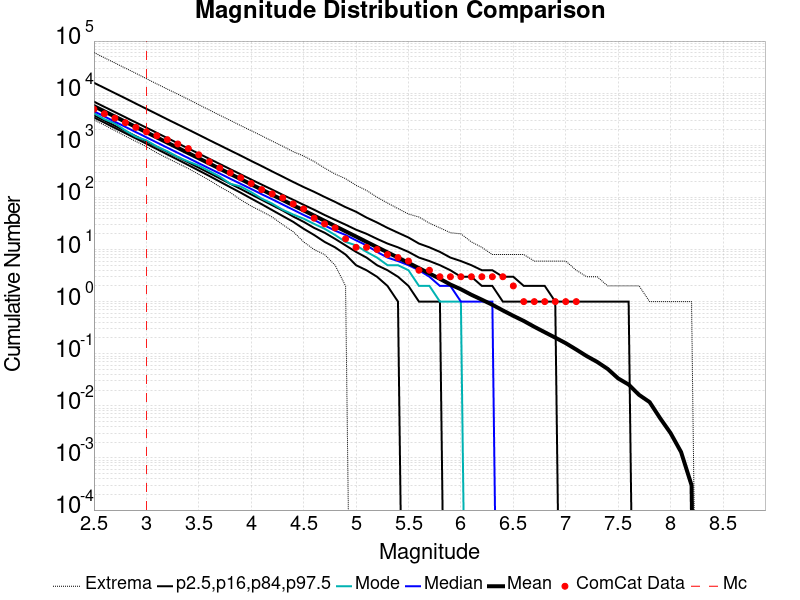

The data file committed next to this chart (first rows):
Magnitude, ComCat Data, Simulation Mean, Simulation Median, Simulation Mode, Simulation Minimum, Simulation Maximum, 2.5 %-ile, 16 %-ile, 84 %-ile, 97.5 %-ile
2.5, 4915, 5632, 4495, 4119, 3070, 60210, 3421, 3759, 6871, 15806
2.6, 4023, 4473, 3574, 3164, 2438, 47725, 2715, 2985, 5459, 12600
2.7, 3320, 3553, 2838, 2627, 1919, 38006, 2152, 2369, 4343, 10001
2.8, 2716, 2823, 2254, 1924, 1499, 30172, 1707, 1880, 3448, 7973
2.9, 2204, 2242, 1790, 1461, 1190, 24076, 1353, 1493, 2741, 6307
3.0, 1814, 1781, 1424, 1241, 943.0, 19000, 1072, 1185, 2179, 5009
3.1, 1526, 1414, 1130, 946.0, 716.0, 15050, 846.0, 941.0, 1732, 3976
3.2, 1281, 1123, 899.0, 766.0, 566.0, 11980, 668.0, 746.0, 1375, 3151
3.3, 1060, 892.4, 715.0, 595.0, 451.0, 9569, 529.0, 592.0, 1093, 2511
3.4, 865.0, 708.8, 569.0, 488.0, 358.0, 7625, 417.0, 469.0, 868.0, 1998
3.5, 657.0, 563, 452.0, 407.0, 277.0, 6012, 328.0, 371.0, 691.0, 1589
3.6, 483.0, 447.2, 360.0, 320.0, 214.0, 4765, 258.0, 294.0, 551.0, 1257
3.7, 367.0, 355.2, 287.0, 251.0, 160.0, 3772, 201.0, 232.0, 438.0, 1001
3.8, 296.0, 282.3, 228.0, 183.0, 124.0, 3011, 157.0, 183.0, 348.0, 796.0
3.9, 238.0, 224.2, 182.0, 162.0, 90.0, 2388, 123.0, 145.0, 277.0, 634.0
4.0, 185.0, 178, 145.0, 126.0, 68.0, 1906, 95.0, 114.0, 220.0, 501.0
4.1, 141.0, 141.4, 115.0, 95.0, 54.0, 1521, 74.0, 90.0, 176.0, 399.0
4.2, 117.0, 112.4, 92.0, 76.0, 42.0, 1203, 57.0, 71.0, 141.0, 315.0
4.3, 98.0, 89.22, 73.0, 58.0, 30.0, 960.0, 44.0, 56.0, 112.0, 250.0
4.4, 75.0, 70.83, 58.0, 47.0, 22.0, 755.0, 34.0, 43.0, 90.0, 198.0
4.5, 60.0, 56.28, 46.0, 39.0, 14.0, 623.0, 25.0, 34.0, 72.0, 158.0
4.6, 40.0, 44.72, 37.0, 31.0, 10.0, 488.0, 19.0, 26.0, 58.0, 128.0
4.7, 31.0, 35.51, 29.0, 25.0, 8.0, 366.0, 14.0, 21.0, 46.0, 102.0
4.8, 26.0, 28.18, 23.0, 19.0, 5.0, 281.0, 11.0, 16.0, 37.0, 82.0
4.9, 16.0, 22.34, 19.0, 14.0, 2.0, 229.0, 8.0, 12.0, 30.0, 65.0
5.0, 11.0, 17.72, 15.0, 12.0, 0.0, 171.0, 5.0, 9.0, 24.0, 53.0
5.1, 11.0, 14.02, 12.0, 9.0, 0.0, 136.0, 4.0, 7.0, 20.0, 41.0
5.2, 10.0, 11.11, 9.0, 7.0, 0.0, 101.0, 3.0, 5.0, 16.0, 33.0
5.3, 8.0, 8.819, 7.0, 5.0, 0.0, 78.0, 2.0, 4.0, 13.0, 26.0
5.4, 7.0, 6.994, 6.0, 5.0, 0.0, 61.0, 1.0, 3.0, 11.0, 21.0
5.5, 6.0, 5.538, 5.0, 4.0, 0.0, 48.0, 0.0, 2.0, 9.0, 17.0
5.6, 4.0, 4.391, 4.0, 2.0, 0.0, 42.0, 0.0, 1.0, 7.0, 13.0
5.7, 4.0, 3.465, 3.0, 2.0, 0.0, 32.0, 0.0, 1.0, 6.0, 11.0
5.8, 3.0, 2.736, 2.0, 1.0, 0.0, 26.0, 0.0, 1.0, 5.0, 9.0
5.9, 3.0, 2.127, 2.0, 1.0, 0.0, 21.0, 0.0, 0.0, 4.0, 7.0
6.0, 3.0, 1.726, 1.0, 1.0, 0.0, 20.0, 0.0, 0.0, 3.0, 6.0
6.1, 3.0, 1.353, 1.0, 0.0, 0.0, 14.0, 0.0, 0.0, 3.0, 5.0
6.2, 3.0, 1.089, 1.0, 0.0, 0.0, 11.0, 0.0, 0.0, 2.0, 4.0
6.3, 3.0, 0.8694, 1.0, 0.0, 0.0, 8.0, 0.0, 0.0, 2.0, 4.0
6.4, 3.0, 0.6781, 0.0, 0.0, 0.0, 8.0, 0.0, 0.0, 1.0, 3.0
6.5, 2.0, 0.5336, 0.0, 0.0, 0.0, 8.0, 0.0, 0.0, 1.0, 3.0
6.6, 1.0, 0.4252, 0.0, 0.0, 0.0, 8.0, 0.0, 0.0, 1.0, 2.0
6.7, 1.0, 0.3289, 0.0, 0.0, 0.0, 6.0, 0.0, 0.0, 1.0, 2.0
6.8, 1.0, 0.2585, 0.0, 0.0, 0.0, 6.0, 0.0, 0.0, 1.0, 2.0
6.9, 1.0, 0.2036, 0.0, 0.0, 0.0, 6.0, 0.0, 0.0, 1.0, 1.0
7.0, 1.0, 0.1594, 0.0, 0.0, 0.0, 6.0, 0.0, 0.0, 0.0, 1.0
7.1, 1.0, 0.1204, 0.0, 0.0, 0.0, 4.0, 0.0, 0.0, 0.0, 1.0
7.2, 0.0, 0.09, 0.0, 0.0, 0.0, 3.0, 0.0, 0.0, 0.0, 1.0
7.3, 0.0, 0.0696, 0.0, 0.0, 0.0, 3.0, 0.0, 0.0, 0.0, 1.0
7.4, 0.0, 0.0511, 0.0, 0.0, 0.0, 2.0, 0.0, 0.0, 0.0, 1.0
7.5, 0.0, 0.0336, 0.0, 0.0, 0.0, 2.0, 0.0, 0.0, 0.0, 1.0
7.6, 0.0, 0.0256, 0.0, 0.0, 0.0, 2.0, 0.0, 0.0, 0.0, 1.0
7.7, 0.0, 0.0162, 0.0, 0.0, 0.0, 2.0, 0.0, 0.0, 0.0, 0.0
7.8, 0.0, 0.0118, 0.0, 0.0, 0.0, 1.0, 0.0, 0.0, 0.0, 0.0
7.9, 0.0, 0.0058, 0.0, 0.0, 0.0, 1.0, 0.0, 0.0, 0.0, 0.0
8.0, 0.0, 0.003, 0.0, 0.0, 0.0, 1.0, 0.0, 0.0, 0.0, 0.0
8.1, 0.0, 0.0013, 0.0, 0.0, 0.0, 1.0, 0.0, 0.0, 0.0, 0.0
8.2, 0.0, 3.0E-4, 0.0, 0.0, 0.0, 1.0, 0.0, 0.0, 0.0, 0.0
8.3, 0.0, 0.0, 0.0, 0.0, 0.0, 0.0, 0.0, 0.0, 0.0, 0.0
8.4, 0.0, 0.0, 0.0, 0.0, 0.0, 0.0, 0.0, 0.0, 0.0, 0.0
... 6 more rows
